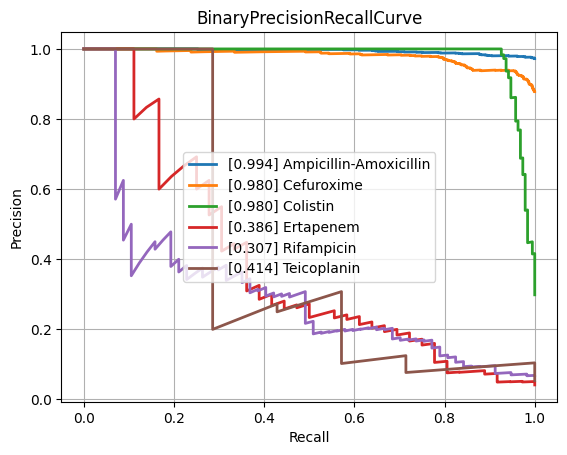

The file beside this chart, header and first rows:
class, PrecisionRecallAUC, FrequencyPositiveClass, n_positives, n_negatives
Amikacin, 0.5972, 0.1438, 132, 786
Amoxicillin-Clavulanic acid, 0.8877, 0.5664, 1492, 1142
Ampicillin, 0.9741, 0.8129, 2807, 646
Ampicillin-Amoxicillin, 0.9943, 0.9722, 1260, 36
Cefazolin, 0.9144, 0.6175, 113, 70
Cefepime, 0.7971, 0.3532, 976, 1787
Cefpodoxime, 0.7912, 0.5714, 40, 30
Ceftazidime, 0.853, 0.4051, 1377, 2022
Ceftriaxone, 0.8025, 0.4073, 1202, 1749
Cefuroxime, 0.9804, 0.8781, 922, 128
Ciprofloxacin, 0.8355, 0.4226, 2565, 3505
Clindamycin, 0.9495, 0.7222, 1300, 500
Colistin, 0.9803, 0.2986, 189, 444
Cotrimoxazole, 0.8581, 0.4642, 3220, 3716
Ertapenem, 0.3863, 0.04152, 36, 831
Erythromycin, 0.9498, 0.768, 1162, 351
Fosfomycin, 0.7242, 0.3446, 396, 753
Fosfomycin-Trometamol, 0.542, 0.4107, 23, 33
Fusidic acid, 0.703, 0.4485, 122, 150
Gentamicin, 0.9694, 0.6448, 3235, 1782
Imipenem, 0.9641, 0.476, 2892, 3184
Levofloxacin, 0.8742, 0.4803, 611, 661
Meropenem, 0.7562, 0.1981, 807, 3266
Mupirocin, 0.9567, 0.2037, 11, 43
Nitrofurantoin, 0.4756, 0.1801, 38, 173
Norfloxacin, 0.5471, 0.2523, 27, 80
Oxacillin, 0.9191, 0.608, 425, 274
Penicillin, 0.9765, 0.9189, 453, 40
Piperacillin-Tazobactam, 0.8504, 0.4463, 2117, 2626
Rifampicin, 0.3071, 0.06802, 57, 781
Teicoplanin, 0.4144, 0.05385, 7, 123
Tetracycline, 0.7729, 0.4025, 318, 472
Tobramycin, 0.694, 0.2419, 165, 517
Vancomycin, 0.8342, 0.07731, 171, 2041
micro, 0.9076, 0.4689, , 
macro, 0.7892, NaN, , 
